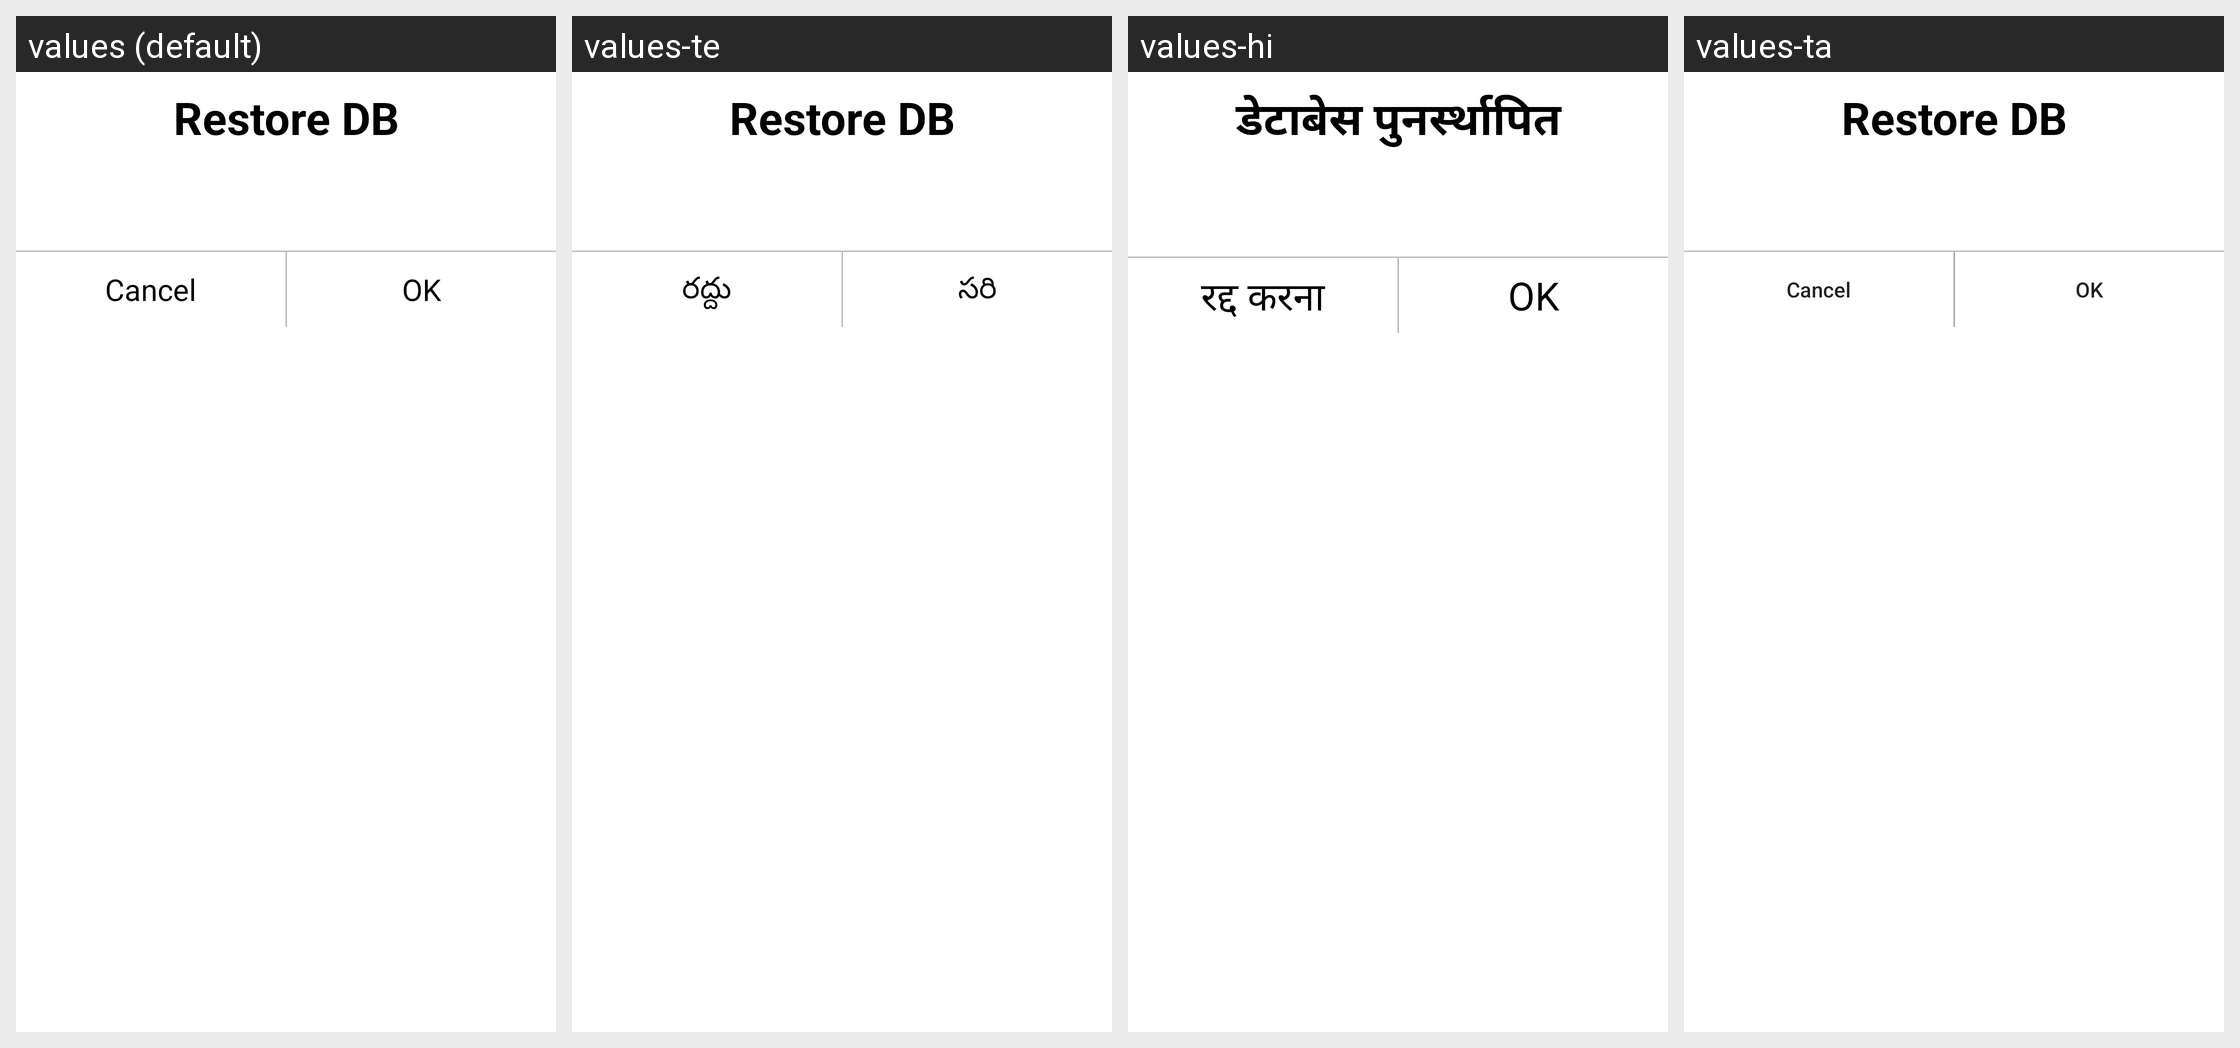

Locale-by-locale string values for the Android screen shown in this grid:
Android screen res/layout/dialog_restoration_db.xml rendered under 4 locales, left to right: values (default), values-te, values-hi, values-ta. Device: Nexus 5 (rendered at 1080×1920; each locale shown at half size, 540×960, under a caption strip naming it); theme AppTheme.
Strings drawn on this screen, with the default value and each locale's value (text and hints the layout hard-codes, and strings that could not be matched under every locale, appear in the picture but are not listed):

restoration
  values: Restore DB
  values-te: Restore DB
  values-hi: डेटाबेस पुनर्स्थापित
  values-ta: Restore DB  [not translated; the default value is used]

cancel
  values: Cancel
  values-te: రద్దు
  values-hi: रद्द करना
  values-ta: Cancel  [not translated; the default value is used]

ok
  values: OK
  values-te: సరి
  values-hi: OK
  values-ta: OK  [not translated; the default value is used]
